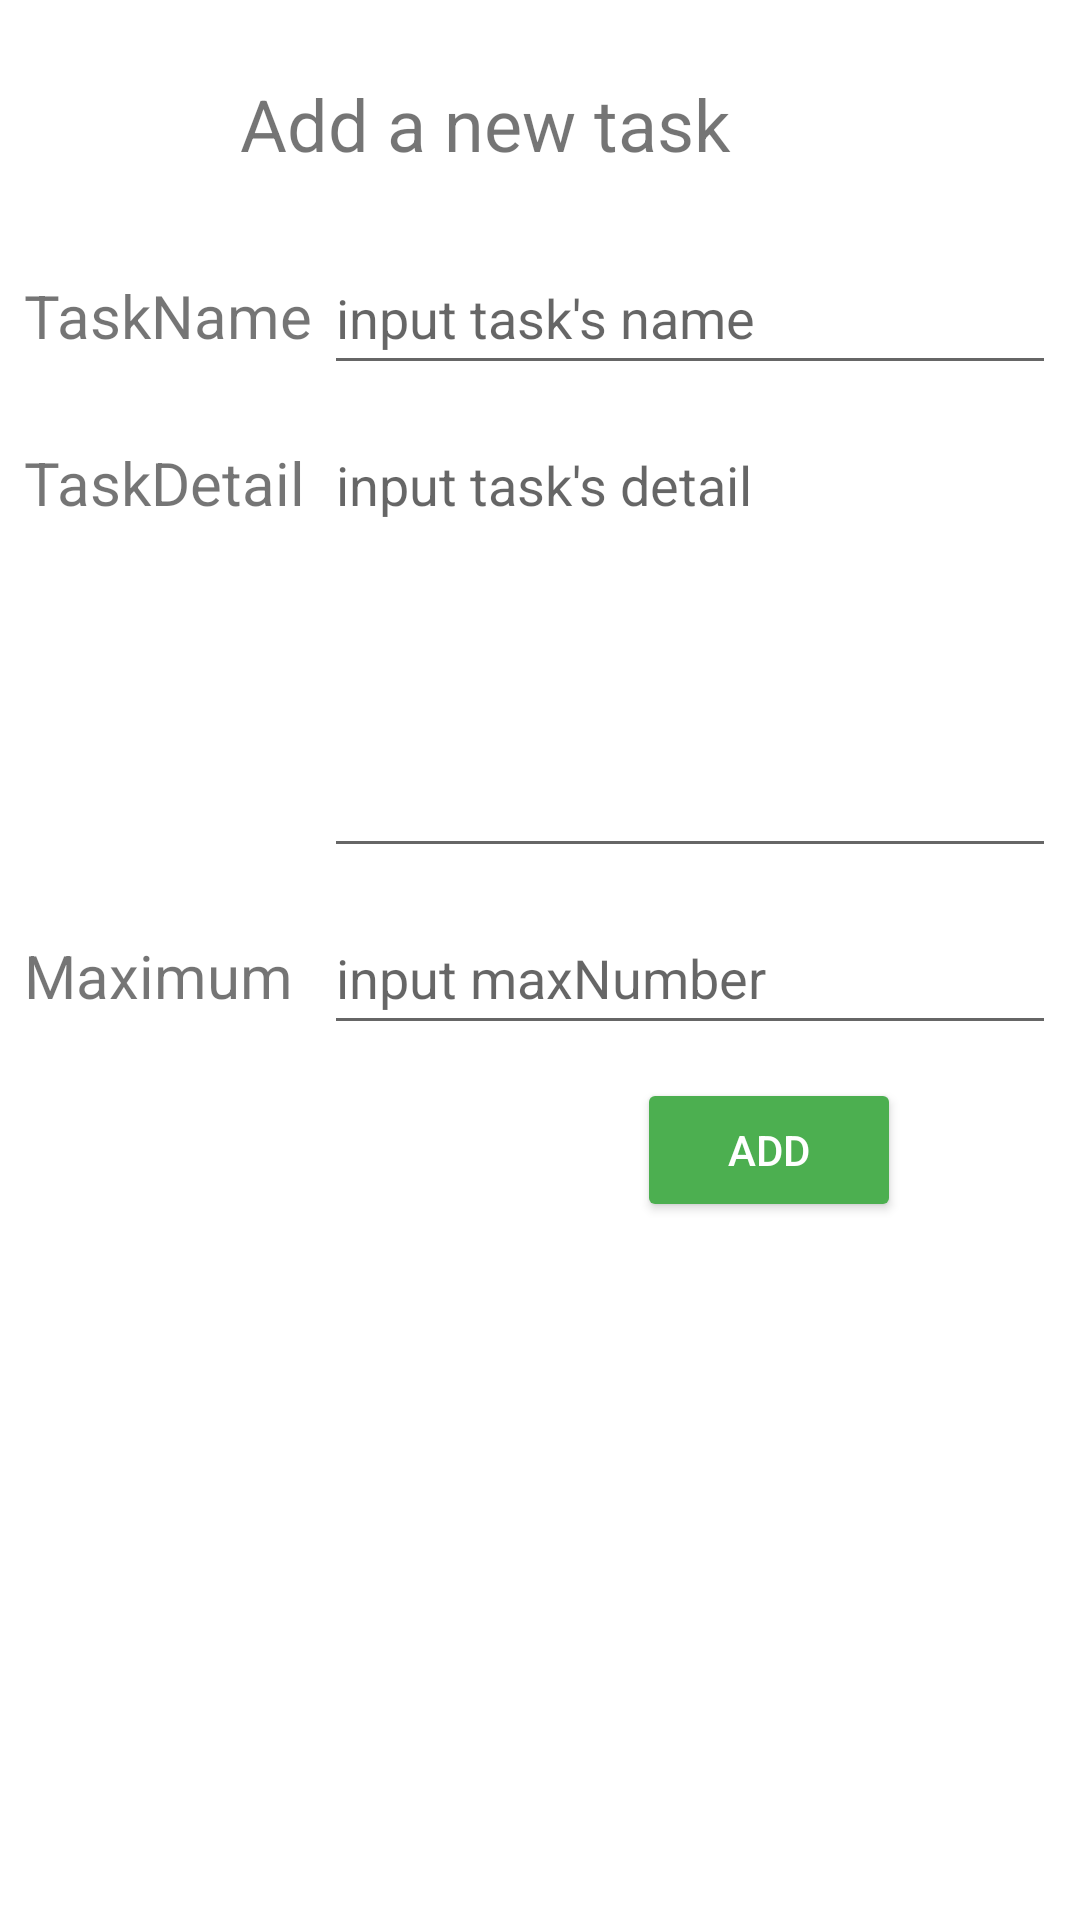

The Android layout XML behind this screen, and the referenced resources:
<!-- AndroidManifest.xml: application theme Theme.Robot -->
<!-- res/layout/activity_taskadd.xml -->
<?xml version="1.0" encoding="utf-8"?>
<RelativeLayout
    xmlns:android="http://schemas.android.com/apk/res/android"
    xmlns:app="http://schemas.android.com/apk/res-auto"
    xmlns:tools="http://schemas.android.com/tools"
    android:layout_width="match_parent"
    android:layout_height="match_parent"
    android:layout_margin="5dp"
    android:padding="5dp"
    tools:context=".TaskaddActivity">

    <TextView
        android:id="@+id/info"
        android:layout_width="200dp"
        android:layout_height="wrap_content"
        android:text="Add a new task"
        android:layout_marginTop="20dp"
        android:layout_marginBottom="20dp"
        android:layout_centerHorizontal="true"
        android:textSize="24sp" />

    <LinearLayout
        android:layout_width="match_parent"
        android:layout_height="wrap_content"
        android:layout_marginBottom="5dp"
        android:id="@+id/l1"
        android:layout_below="@+id/info"
        android:orientation="horizontal"
        android:padding="3dp">

        <TextView
            android:layout_width="100dp"
            android:layout_height="wrap_content"
            android:text="TaskName"
            android:textSize="20sp" />

        <EditText
            android:id="@+id/TaskName"
            android:layout_width="match_parent"
            android:layout_height="wrap_content"
            android:ems="10"
            android:hint="input task's name"
            android:inputType="text"
            android:minHeight="48dp" />
    </LinearLayout>


    <LinearLayout
        android:id="@+id/l2"
        android:layout_width="match_parent"
        android:layout_height="wrap_content"
        android:layout_below="@+id/l1"
        android:layout_marginBottom="5dp"
        android:orientation="horizontal"
        android:padding="3dp">

        <TextView
            android:layout_width="100dp"
            android:layout_height="wrap_content"
            android:text="TaskDetail"
            android:textSize="20sp" />

        
        
        
        
        
        
        
        

        <EditText
            android:id="@+id/task_detail"
            android:layout_width="wrap_content"
            android:layout_height="150dp"
            android:layout_weight="10"
            android:ems="10"
            android:gravity="start|top"
            android:hint="input task's detail"
            android:inputType="textMultiLine" />
    </LinearLayout>

    <LinearLayout
        android:id="@+id/l22"
        android:layout_width="match_parent"
        android:layout_height="wrap_content"
        android:layout_below="@+id/l2"

        android:layout_marginBottom="5dp"
        android:orientation="horizontal"
        android:padding="3dp">

        <TextView
            android:layout_width="100dp"
            android:layout_height="wrap_content"
            android:text="Maximum"
            android:textSize="20sp" />

        <EditText
            android:id="@+id/maximum"
            android:layout_width="match_parent"
            android:layout_height="wrap_content"
            android:ems="10"
            android:hint="input maxNumber"
            android:inputType="number"
            android:minHeight="48dp" />
    </LinearLayout>

    <LinearLayout
        android:id="@+id/l3"
        android:layout_width="match_parent"
        android:layout_height="wrap_content"
        android:layout_marginBottom="5dp"
        android:orientation="horizontal"
        android:gravity="center"

        android:layout_below="@+id/l22"
        android:padding="3dp">

        <Button
            android:id="@+id/cancelTask"
            style="?attr/materialButtonOutlinedStyle"
            android:layout_width="wrap_content"
            android:layout_height="wrap_content"
            android:layout_marginRight="60dp"
            android:backgroundTint="@color/offLine_red"
            android:textColor="@color/white"
            android:text="cancel"
            android:textSize="14dp" />


        <Button
            android:id="@+id/addTask"
            android:layout_width="wrap_content"
            android:layout_height="wrap_content"
            android:backgroundTint="@color/success"
            android:text="Add"
            android:textColor="@color/white"
            android:textSize="14dp" />

    </LinearLayout>
</RelativeLayout>
<!-- resources referenced by this layout -->
<resources>
  <color name="offLine_red">#F44336</color>
  <color name="success">#4CAF50</color>
  <color name="white">#FFFFFFFF</color>
  <style name="Theme.Robot" parent="Theme.MaterialComponents.DayNight.DarkActionBar">
          
          <item name="colorPrimary">@color/purple_500</item>
          <item name="colorPrimaryVariant">@color/purple_700</item>
          <item name="colorOnPrimary">@color/white</item>
          
          <item name="colorSecondary">@color/teal_200</item>
          <item name="colorSecondaryVariant">@color/teal_700</item>
          <item name="colorOnSecondary">@color/black</item>
          
          <item name="android:statusBarColor" tools:targetApi="l">?attr/colorPrimaryVariant</item>
          
  
          
          <item name="scrimBackground">@color/mtrl_scrim_color</item>
          <item name="textAppearanceHeadline1">@style/TextAppearance.MaterialComponents.Headline1</item>
          <item name="textAppearanceHeadline2">@style/TextAppearance.MaterialComponents.Headline2</item>
          <item name="textAppearanceHeadline3">@style/TextAppearance.MaterialComponents.Headline3</item>
          <item name="textAppearanceHeadline4">@style/TextAppearance.MaterialComponents.Headline4</item>
          <item name="textAppearanceHeadline5">@style/TextAppearance.MaterialComponents.Headline5</item>
          <item name="textAppearanceHeadline6">@style/TextAppearance.MaterialComponents.Headline6</item>
          <item name="textAppearanceSubtitle1">@style/TextAppearance.MaterialComponents.Subtitle1</item>
          <item name="textAppearanceSubtitle2">@style/TextAppearance.MaterialComponents.Subtitle2</item>
          <item name="textAppearanceBody1">@style/TextAppearance.MaterialComponents.Body1</item>
          <item name="textAppearanceBody2">@style/TextAppearance.MaterialComponents.Body2</item>
          <item name="textAppearanceCaption">@style/TextAppearance.MaterialComponents.Caption</item>
          <item name="textAppearanceButton">@style/TextAppearance.MaterialComponents.Button</item>
          <item name="textAppearanceOverline">@style/TextAppearance.MaterialComponents.Overline</item>
  
      </style>
  <color name="purple_500">#FF6200EE</color>
  <color name="purple_700">#FF3700B3</color>
  <color name="teal_200">#FF03DAC5</color>
  <color name="teal_700">#FF018786</color>
  <color name="black">#FF000000</color>
</resources>
